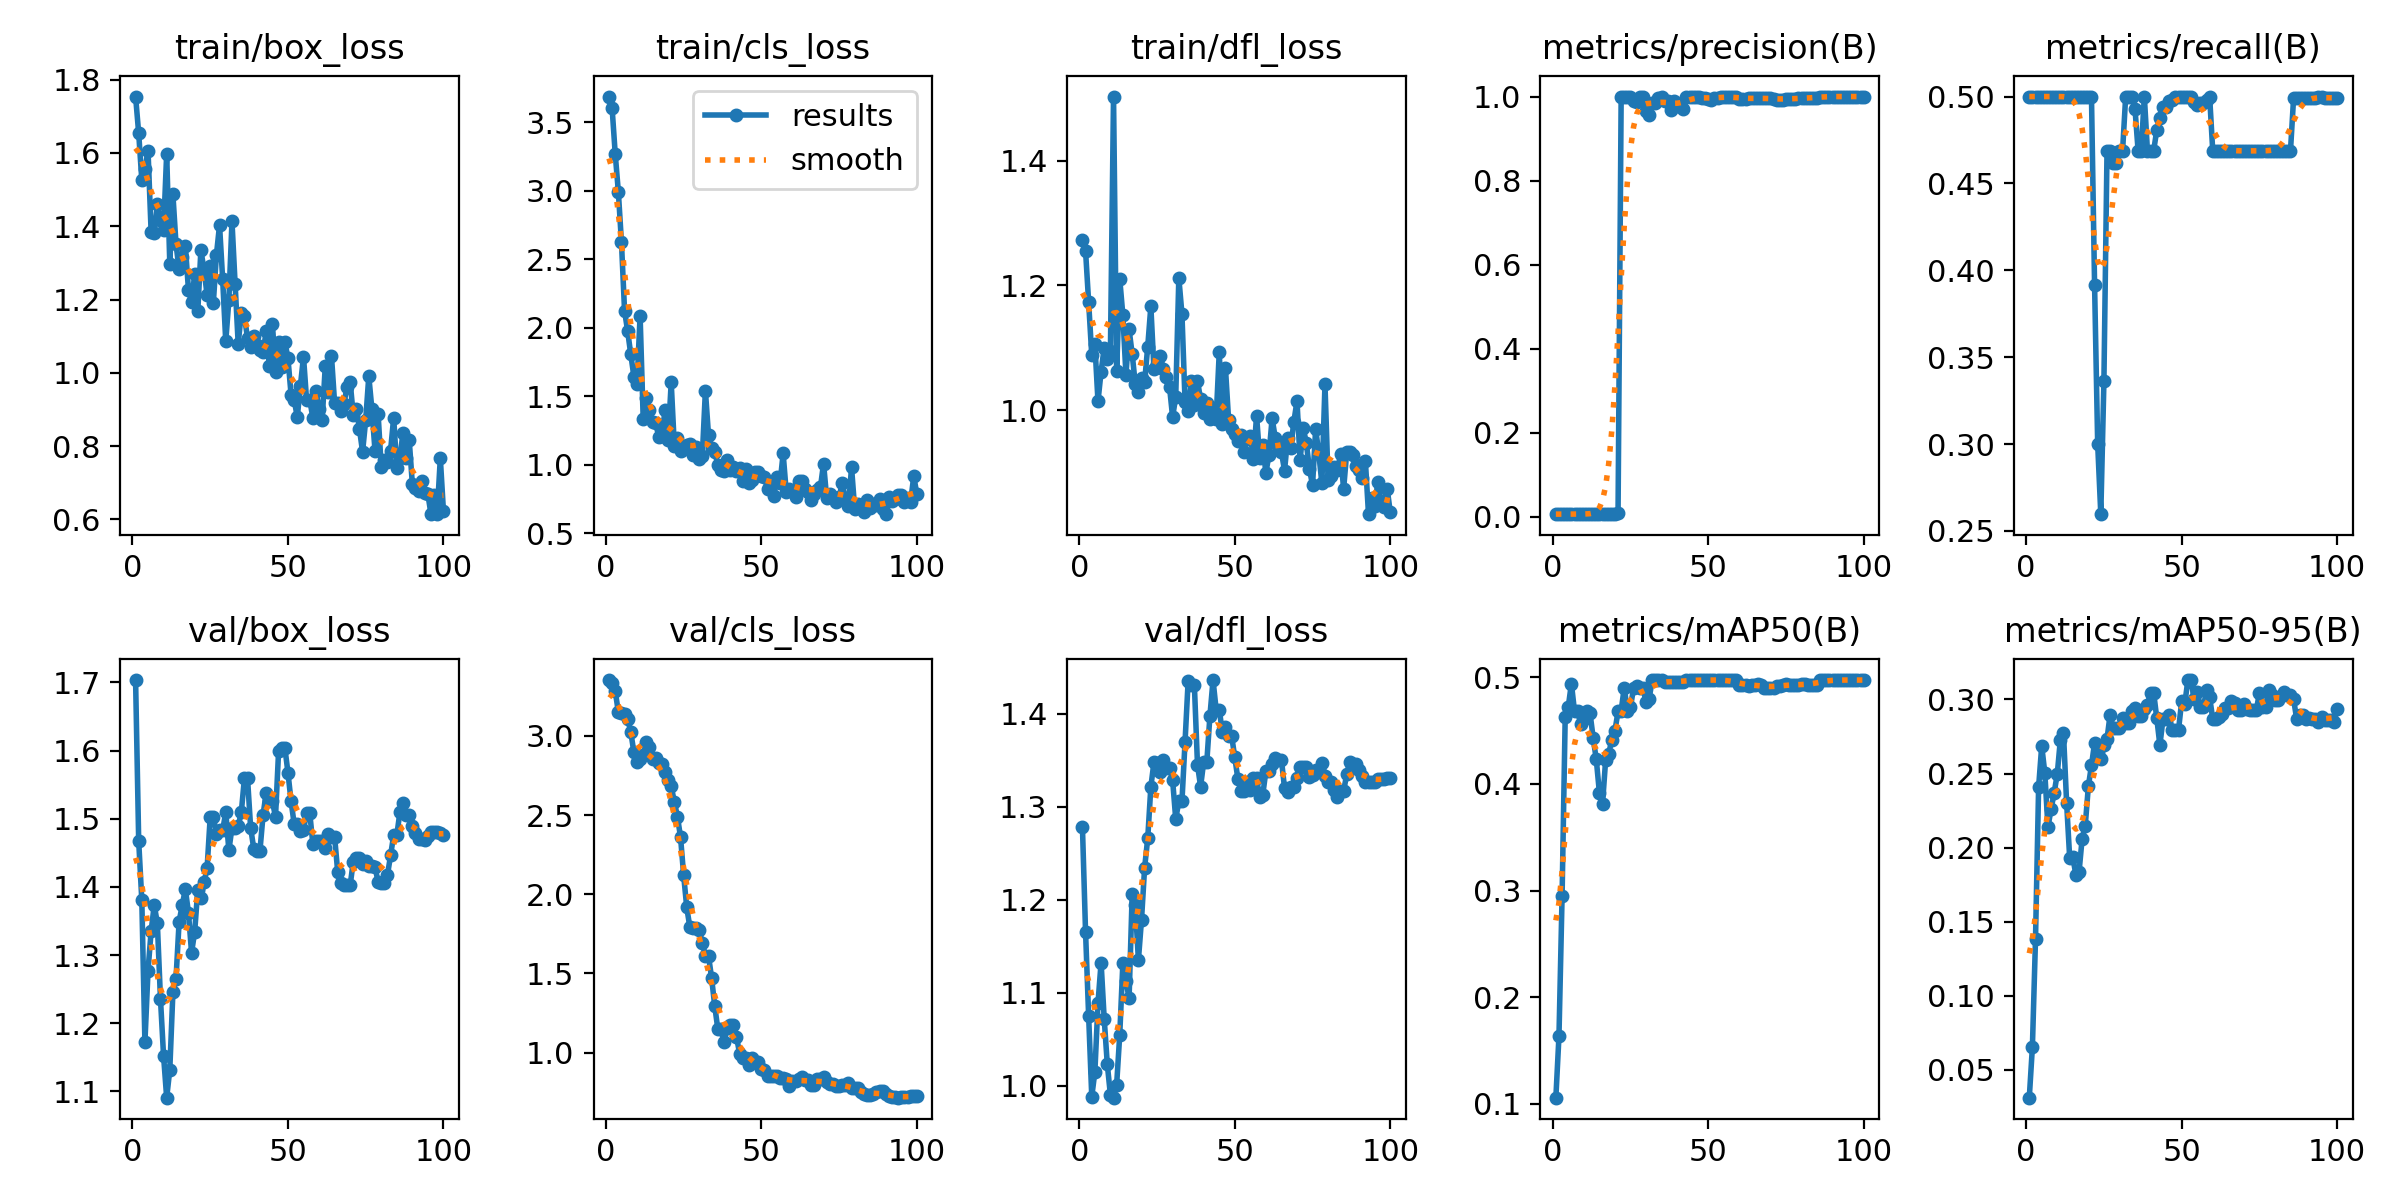

The table this chart was drawn from, first rows:
epoch, time, train/box_loss, train/cls_loss, train/dfl_loss, metrics/precision(B), metrics/recall(B), metrics/mAP50(B), metrics/mAP50-95(B), val/box_loss, val/cls_loss, val/dfl_loss, lr/pg0, lr/pg1, lr/pg2
1, 1.724, 1.754, 3.689, 1.272, 0.00589, 0.5, 0.1056, 0.03115, 1.703, 3.353, 1.278, 3.334e-05, 3.334e-05, 3.334e-05
2, 2.737, 1.654, 3.604, 1.256, 0.00607, 0.5, 0.1635, 0.06533, 1.467, 3.336, 1.166, 8.25248e-05, 8.25248e-05, 8.25248e-05
3, 3.809, 1.527, 3.269, 1.173, 0.00602, 0.5, 0.2947, 0.1381, 1.381, 3.283, 1.075, 0.0001307, 0.0001307, 0.0001307
4, 4.9, 1.555, 2.995, 1.088, 0.00593, 0.5, 0.4625, 0.2408, 1.172, 3.151, 0.9882, 0.0001779, 0.0001779, 0.0001779
5, 6.003, 1.607, 2.625, 1.106, 0.00602, 0.5, 0.4726, 0.2687, 1.277, 3.147, 1.015, 0.0002241, 0.0002241, 0.0002241
6, 7.049, 1.383, 2.124, 1.015, 0.00591, 0.5, 0.4942, 0.2503, 1.335, 3.136, 1.089, 0.0002694, 0.0002694, 0.0002694
7, 8.065, 1.382, 1.974, 1.062, 0.00611, 0.5, 0.4681, 0.2138, 1.373, 3.108, 1.132, 0.0003136, 0.0003136, 0.0003136
8, 9.065, 1.459, 1.806, 1.1, 0.00583, 0.5, 0.4681, 0.2258, 1.346, 3.025, 1.072, 0.0003568, 0.0003568, 0.0003568
9, 10.11, 1.418, 1.643, 1.082, 0.00609, 0.5, 0.4561, 0.237, 1.236, 2.897, 1.023, 0.0003991, 0.0003991, 0.0003991
10, 11.09, 1.39, 1.588, 1.095, 0.0061, 0.5, 0.4606, 0.2497, 1.152, 2.834, 0.99, 0.0004404, 0.0004404, 0.0004404
11, 12.14, 1.598, 2.087, 1.502, 0.00658, 0.5, 0.4681, 0.2729, 1.091, 2.852, 0.9871, 0.0004806, 0.0004806, 0.0004806
12, 13.14, 1.298, 1.33, 1.064, 0.00642, 0.5, 0.4662, 0.2773, 1.132, 2.881, 1.001, 0.0005199, 0.0005199, 0.0005199
13, 14.16, 1.487, 1.485, 1.21, 0.00673, 0.5, 0.4431, 0.2304, 1.245, 2.961, 1.055, 0.0005582, 0.0005582, 0.0005582
14, 15.15, 1.351, 1.402, 1.153, 0.00673, 0.5, 0.423, 0.1927, 1.265, 2.928, 1.132, 0.0005955, 0.0005955, 0.0005955
15, 16.17, 1.282, 1.308, 1.057, 0.00665, 0.5, 0.3919, 0.1933, 1.349, 2.852, 1.113, 0.0006318, 0.0006318, 0.0006318
16, 17.16, 1.316, 1.304, 1.13, 0.00647, 0.5, 0.381, 0.1815, 1.373, 2.86, 1.094, 0.0006671, 0.0006671, 0.0006671
17, 18.19, 1.346, 1.202, 1.09, 0.00625, 0.5, 0.4221, 0.1835, 1.397, 2.829, 1.206, 0.0007015, 0.0007015, 0.0007015
18, 19.2, 1.227, 1.207, 1.042, 0.00615, 0.5, 0.4284, 0.2061, 1.362, 2.821, 1.194, 0.0007348, 0.0007348, 0.0007348
19, 20.16, 1.192, 1.396, 1.03, 0.00623, 0.5, 0.4417, 0.2149, 1.303, 2.77, 1.135, 0.0007672, 0.0007672, 0.0007672
20, 21.16, 1.269, 1.182, 1.051, 0.0063, 0.5, 0.45, 0.2414, 1.334, 2.719, 1.179, 0.0007985, 0.0007985, 0.0007985
21, 22.14, 1.167, 1.601, 1.046, 0.009, 0.5, 0.4681, 0.2556, 1.396, 2.682, 1.234, 0.0008289, 0.0008289, 0.0008289
22, 23.12, 1.335, 1.138, 1.102, 1, 0.3913, 0.4688, 0.2705, 1.384, 2.584, 1.266, 0.0008583, 0.0008583, 0.0008583
23, 24.11, 1.282, 1.192, 1.167, 1, 0.2998, 0.4904, 0.2639, 1.406, 2.49, 1.321, 0.0008867, 0.0008867, 0.0008867
24, 25.11, 1.212, 1.098, 1.066, 1, 0.2597, 0.4686, 0.26, 1.428, 2.361, 1.348, 0.0009141, 0.0009141, 0.0009141
25, 26.1, 1.291, 1.111, 1.074, 1, 0.3361, 0.4719, 0.2691, 1.503, 2.121, 1.347, 0.0009405, 0.0009405, 0.0009405
26, 27.09, 1.19, 1.146, 1.087, 0.99, 0.4688, 0.4904, 0.2733, 1.503, 1.916, 1.337, 0.0009659, 0.0009659, 0.0009659
27, 28.06, 1.322, 1.147, 1.067, 0.988, 0.4688, 0.4915, 0.2898, 1.478, 1.792, 1.35, 0.0009903, 0.0009903, 0.0009903
28, 29.07, 1.403, 1.071, 1.053, 1, 0.4616, 0.4904, 0.2804, 1.483, 1.789, 1.342, 0.001014, 0.001014, 0.001014
29, 29.99, 1.255, 1.128, 1.038, 1, 0.4616, 0.4904, 0.2804, 1.483, 1.789, 1.342, 0.001036, 0.001036, 0.001036
30, 30.97, 1.085, 1.041, 0.9894, 0.9646, 0.4688, 0.4768, 0.2808, 1.51, 1.774, 1.329, 0.001058, 0.001058, 0.001058
31, 31.94, 1.199, 1.061, 1.022, 0.9568, 0.4688, 0.4801, 0.2872, 1.454, 1.691, 1.287, 0.001078, 0.001078, 0.001078
32, 32.94, 1.413, 1.541, 1.212, 0.9857, 0.5, 0.4975, 0.2839, 1.487, 1.611, 1.306, 0.001098, 0.001098, 0.001098
33, 33.88, 1.244, 1.214, 1.155, 0.9857, 0.5, 0.4975, 0.2839, 1.487, 1.611, 1.306, 0.001116, 0.001116, 0.001116
34, 34.92, 1.079, 1.122, 1.014, 0.9976, 0.5, 0.4975, 0.2919, 1.489, 1.47, 1.37, 0.001122, 0.001122, 0.001122
35, 35.91, 1.163, 1.094, 0.9998, 1, 0.4929, 0.4975, 0.2941, 1.51, 1.294, 1.435, 0.001106, 0.001106, 0.001106
36, 36.91, 1.154, 0.9984, 1.047, 0.9891, 0.4688, 0.4957, 0.2886, 1.559, 1.148, 1.431, 0.001089, 0.001089, 0.001089
37, 37.85, 1.094, 0.959, 1.009, 0.9891, 0.4688, 0.4957, 0.2886, 1.559, 1.148, 1.431, 0.001073, 0.001073, 0.001073
38, 38.83, 1.071, 0.9559, 1.047, 0.9679, 0.5, 0.4957, 0.2934, 1.487, 1.065, 1.345, 0.001056, 0.001056, 0.001056
39, 39.8, 1.102, 1.037, 1.018, 0.9888, 0.4688, 0.4957, 0.2965, 1.456, 1.152, 1.322, 0.00104, 0.00104, 0.00104
40, 40.81, 1.076, 0.9628, 0.9963, 0.9768, 0.4688, 0.4957, 0.3046, 1.453, 1.172, 1.348, 0.001023, 0.001023, 0.001023
41, 41.77, 1.063, 0.983, 1.012, 0.9768, 0.4688, 0.4957, 0.3046, 1.453, 1.172, 1.348, 0.001007, 0.001007, 0.001007
42, 42.76, 1.057, 0.9545, 0.9858, 0.9695, 0.4808, 0.4957, 0.2873, 1.506, 1.099, 1.398, 0.0009904, 0.0009904, 0.0009904
43, 43.76, 1.113, 0.9735, 1.003, 1, 0.4879, 0.4975, 0.2692, 1.538, 0.9933, 1.436, 0.0009739, 0.0009739, 0.0009739
44, 44.75, 1.019, 0.8775, 0.9868, 1, 0.494, 0.4975, 0.2866, 1.526, 0.9685, 1.404, 0.0009574, 0.0009574, 0.0009574
45, 45.7, 1.134, 0.9663, 1.093, 1, 0.494, 0.4975, 0.2866, 1.526, 0.9685, 1.404, 0.0009409, 0.0009409, 0.0009409
46, 46.67, 1.003, 0.8672, 0.9782, 1, 0.4976, 0.4975, 0.2892, 1.503, 0.9203, 1.38, 0.0009244, 0.0009244, 0.0009244
47, 47.65, 1.085, 0.886, 1.067, 1, 0.498, 0.4975, 0.2792, 1.6, 0.965, 1.385, 0.0009078, 0.0009078, 0.0009078
48, 48.63, 1.016, 0.946, 0.9854, 0.9974, 0.5, 0.4975, 0.2796, 1.604, 0.9434, 1.376, 0.0008913, 0.0008913, 0.0008913
49, 49.56, 1.085, 0.9428, 0.9708, 0.9974, 0.5, 0.4975, 0.2796, 1.604, 0.9434, 1.376, 0.0008748, 0.0008748, 0.0008748
50, 50.55, 1.04, 0.918, 0.9621, 0.9939, 0.5, 0.4975, 0.2986, 1.568, 0.8975, 1.353, 0.0008583, 0.0008583, 0.0008583
51, 51.54, 0.9407, 0.9105, 0.9507, 0.9922, 0.5, 0.4975, 0.2969, 1.526, 0.8887, 1.33, 0.0008418, 0.0008418, 0.0008418
52, 52.55, 0.9267, 0.8189, 0.9607, 0.9963, 0.5, 0.4975, 0.3131, 1.492, 0.8529, 1.317, 0.0008253, 0.0008253, 0.0008253
53, 53.51, 0.8791, 0.8548, 0.933, 0.9963, 0.5, 0.4975, 0.3131, 1.492, 0.8529, 1.317, 0.0008088, 0.0008088, 0.0008088
54, 54.5, 0.9641, 0.7698, 0.9548, 1, 0.497, 0.4975, 0.3005, 1.483, 0.8515, 1.327, 0.0007923, 0.0007923, 0.0007923
55, 55.49, 1.044, 0.9064, 0.9597, 1, 0.495, 0.4975, 0.3048, 1.483, 0.8534, 1.318, 0.0007758, 0.0007758, 0.0007758
56, 56.5, 0.9247, 0.863, 0.9219, 1, 0.4961, 0.4975, 0.2948, 1.509, 0.8382, 1.331, 0.0007593, 0.0007593, 0.0007593
57, 57.42, 0.9269, 1.081, 0.9917, 1, 0.4961, 0.4975, 0.2948, 1.509, 0.8382, 1.331, 0.0007428, 0.0007428, 0.0007428
58, 58.4, 0.8775, 0.8004, 0.9244, 1, 0.4983, 0.4975, 0.3063, 1.463, 0.8308, 1.31, 0.0007263, 0.0007263, 0.0007263
59, 59.41, 0.9515, 0.8249, 0.9441, 0.9997, 0.5, 0.4975, 0.3016, 1.467, 0.7918, 1.313, 0.0007098, 0.0007098, 0.0007098
60, 60.39, 0.9022, 0.8089, 0.9001, 0.9944, 0.4688, 0.4928, 0.2868, 1.467, 0.8199, 1.338, 0.0006933, 0.0006933, 0.0006933
... 40 more rows
